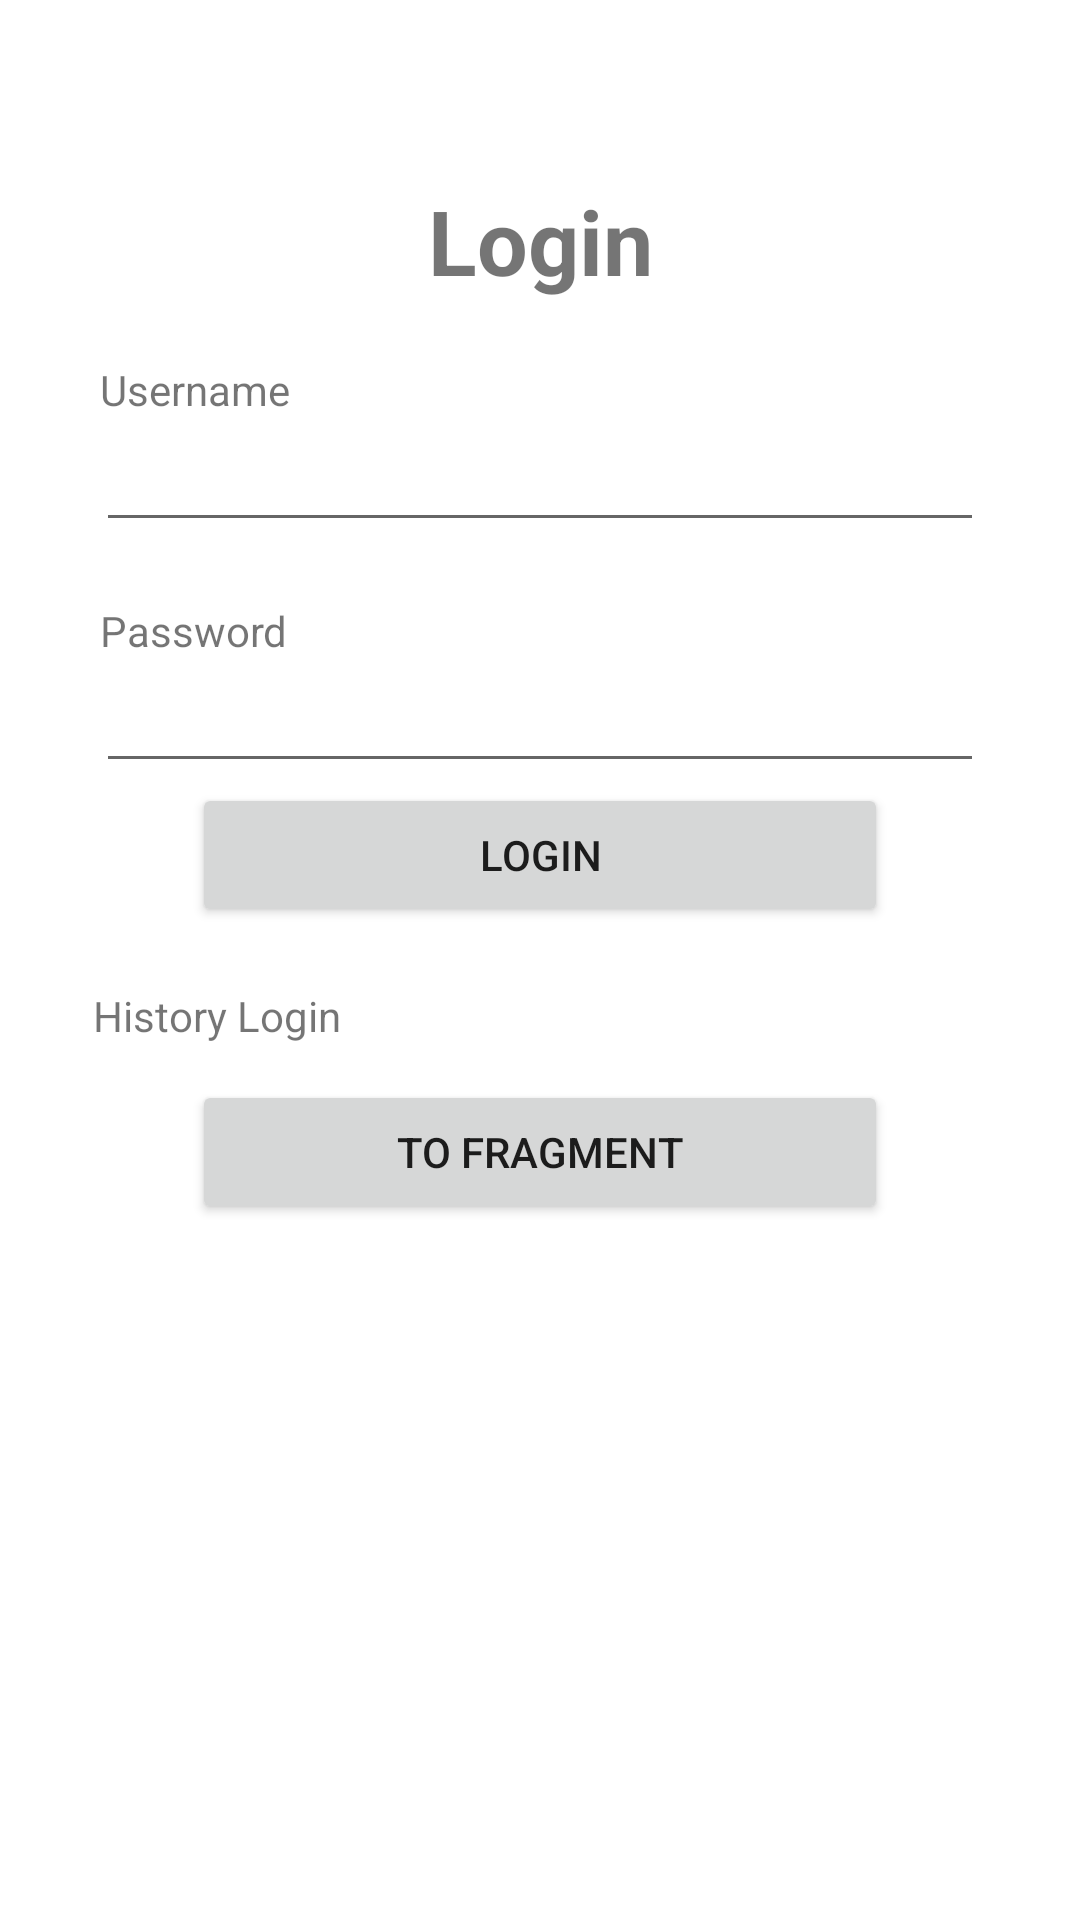

Produce the Android XML layout that renders to this screen, including the resource entries it uses.
<!-- AndroidManifest.xml: application theme Theme.FirstTry -->
<!-- res/layout/activity_login.xml -->
<?xml version="1.0" encoding="utf-8"?>
<androidx.constraintlayout.widget.ConstraintLayout xmlns:android="http://schemas.android.com/apk/res/android"
    xmlns:app="http://schemas.android.com/apk/res-auto"
    xmlns:tools="http://schemas.android.com/tools"
    android:layout_width="match_parent"
    android:layout_height="match_parent"
    tools:context=".LoginActivity">

    <TextView
        android:id="@+id/textViewLog"
        android:layout_width="wrap_content"
        android:layout_height="wrap_content"
        android:layout_marginTop="60dp"
        android:text="Login"
        android:textSize="30sp"
        android:textStyle="bold"
        app:layout_constraintEnd_toEndOf="parent"
        app:layout_constraintStart_toStartOf="parent"
        app:layout_constraintTop_toTopOf="parent" />

    <TextView
        android:id="@+id/tv_username"
        android:layout_width="wrap_content"
        android:layout_height="wrap_content"
        android:layout_marginTop="20dp"
        android:text="Username"
        app:layout_constraintEnd_toEndOf="parent"
        app:layout_constraintHorizontal_bias="0.112"
        app:layout_constraintStart_toStartOf="parent"
        app:layout_constraintTop_toBottomOf="@+id/textViewLog" />

    <EditText
        android:id="@+id/edt_username"
        android:layout_marginEnd="32dp"
        android:layout_marginStart="32dp"
        android:layout_width="match_parent"
        android:layout_height="wrap_content"
        app:layout_constraintEnd_toEndOf="parent"
        app:layout_constraintStart_toStartOf="parent"
        app:layout_constraintTop_toBottomOf="@+id/tv_username" />

    <TextView
        android:id="@+id/tv_password"
        android:layout_width="wrap_content"
        android:layout_height="wrap_content"
        android:layout_marginTop="20dp"
        android:text="Password"
        app:layout_constraintEnd_toEndOf="parent"
        app:layout_constraintHorizontal_bias="0.112"
        app:layout_constraintStart_toStartOf="parent"
        app:layout_constraintTop_toBottomOf="@+id/edt_username" />

    <EditText
        android:id="@+id/edt_password"
        android:layout_marginEnd="32dp"
        android:layout_marginStart="32dp"
        android:layout_width="match_parent"
        android:layout_height="wrap_content"
        app:layout_constraintEnd_toEndOf="parent"
        app:layout_constraintStart_toStartOf="parent"
        app:layout_constraintTop_toBottomOf="@+id/tv_password" />

    <Button
        android:id="@+id/btn_login"
        android:layout_width="match_parent"
        android:layout_height="wrap_content"
        android:text="Login"
        android:layout_marginStart="64dp"
        android:layout_marginEnd="64dp"
        app:layout_constraintEnd_toEndOf="parent"
        app:layout_constraintStart_toStartOf="parent"
        app:layout_constraintTop_toBottomOf="@+id/edt_password" />

    <TextView
        android:id="@+id/history"
        android:layout_width="wrap_content"
        android:layout_height="wrap_content"
        android:layout_marginTop="20dp"
        android:text="History Login"
        app:layout_constraintEnd_toEndOf="parent"
        app:layout_constraintHorizontal_bias="0.112"
        app:layout_constraintStart_toStartOf="parent"
        app:layout_constraintTop_toBottomOf="@+id/btn_login" />

    <Button
        android:id="@+id/btn_toFragment"
        android:layout_width="match_parent"
        android:layout_height="wrap_content"
        android:text="To Fragment"
        android:layout_marginStart="64dp"
        android:layout_marginEnd="64dp"
        android:layout_marginTop="12dp"
        app:layout_constraintEnd_toEndOf="parent"
        app:layout_constraintStart_toStartOf="parent"
        app:layout_constraintTop_toBottomOf="@+id/history" />

</androidx.constraintlayout.widget.ConstraintLayout>
<!-- resources referenced by this layout -->
<resources>
  <style name="Theme.FirstTry" parent="Theme.MaterialComponents.DayNight.DarkActionBar">
          
          <item name="colorPrimary">@color/purple_500</item>
          <item name="colorPrimaryVariant">@color/purple_700</item>
          <item name="colorOnPrimary">@color/white</item>
          
          <item name="colorSecondary">@color/teal_200</item>
          <item name="colorSecondaryVariant">@color/teal_700</item>
          <item name="colorOnSecondary">@color/black</item>
          
          <item name="android:statusBarColor">?attr/colorPrimaryVariant</item>
          
      </style>
  <color name="purple_500">#FF6200EE</color>
  <color name="purple_700">#FF3700B3</color>
  <color name="white">#FFFFFFFF</color>
  <color name="teal_200">#FF03DAC5</color>
  <color name="teal_700">#FF018786</color>
  <color name="black">#FF000000</color>
</resources>
